Labelled photos from "split", an image-classification folder in SaadQacif/Saad-MLOps-Project. The possible labels are: potato early blight, potato late blight, potato healthy.

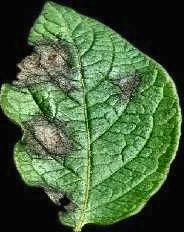
Label: potato late blight

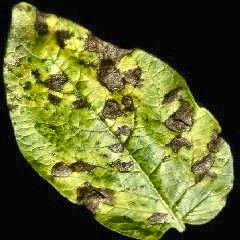
Label: potato early blight

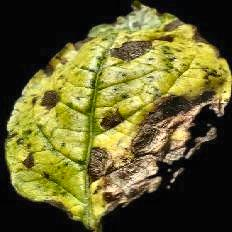
Label: potato early blight

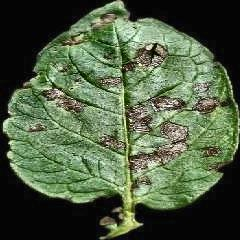
Label: potato early blight

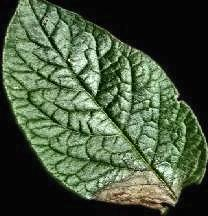
Label: potato late blight

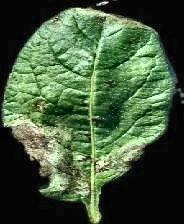
Label: potato late blight
